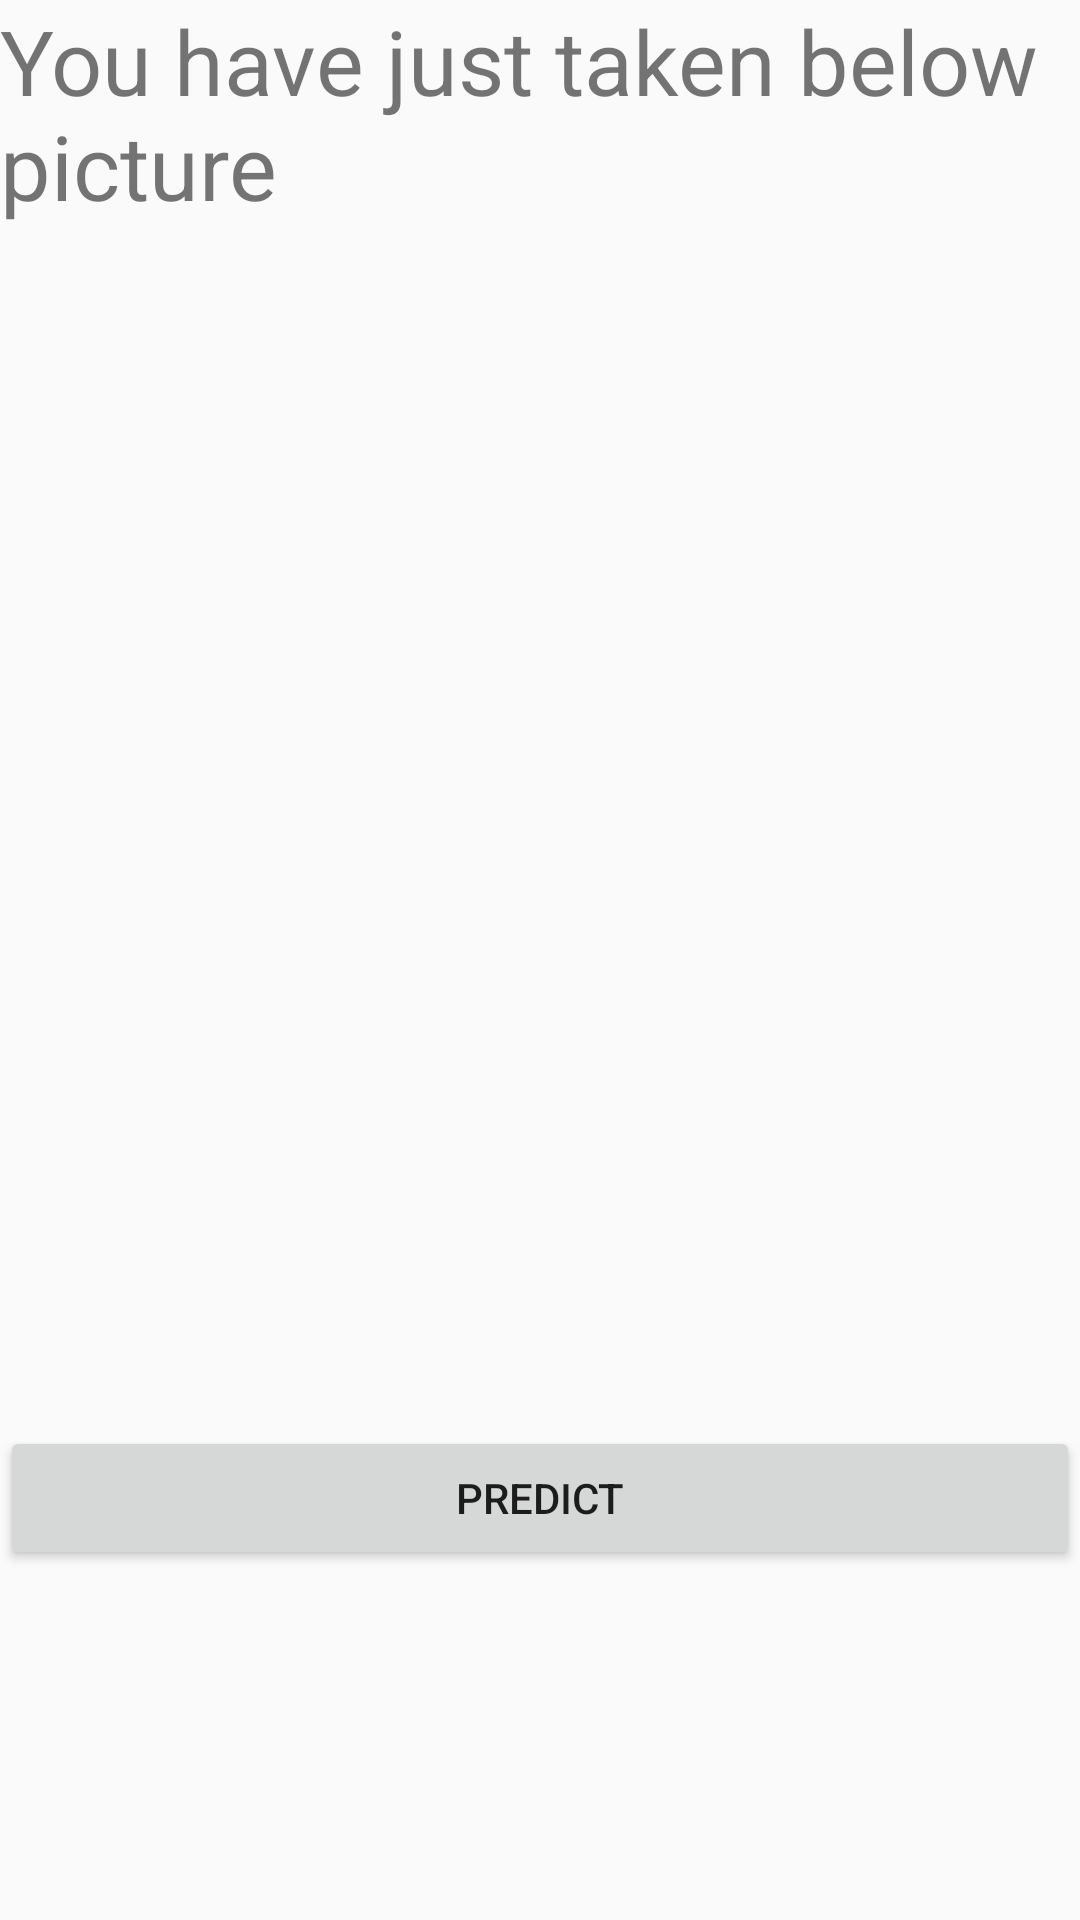

Android layout source for this screen:
<!-- AndroidManifest.xml: application theme AppTheme -->
<!-- res/layout/activity_picture.xml -->
<?xml version="1.0" encoding="utf-8"?>
<LinearLayout xmlns:android="http://schemas.android.com/apk/res/android"
    xmlns:app="http://schemas.android.com/apk/res-auto"
    xmlns:tools="http://schemas.android.com/tools"
    android:layout_width="match_parent"
    android:layout_height="match_parent"
    android:orientation="vertical"
    tools:context=".PictureActivity">

    <TextView
        android:layout_width="wrap_content"
        android:layout_height="wrap_content"
        android:textSize="30sp"
        android:text="You have just taken below picture"/>

    <ImageView
        android:layout_width="match_parent"
        android:layout_height="400dp"
        android:id="@+id/img"
        android:padding="20dp"
        android:src="@mipmap/ic_launcher"/>

    <Button
        android:layout_width="match_parent"
        android:layout_height="wrap_content"
        android:text="Predict"
        android:id="@+id/btnPredict"/>

</LinearLayout>
<!-- resources referenced by this layout -->
<resources>
  <style name="AppTheme" parent="Theme.AppCompat.Light.NoActionBar">
          
          <item name="colorPrimary">#113653</item>
          <item name="colorPrimaryDark">#000000</item>
          <item name="colorAccent">#000000</item>
      </style>
</resources>
